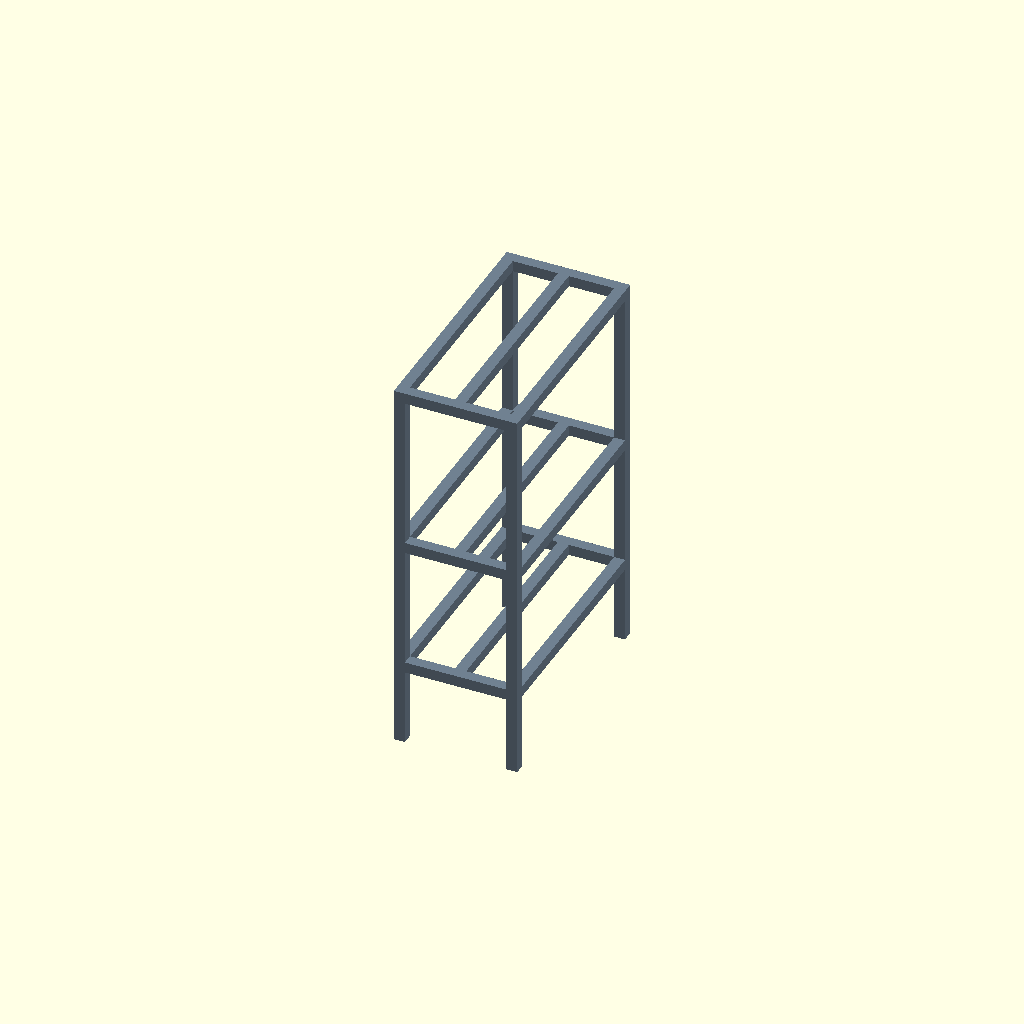
Cell 1 — every parameter at its default value.
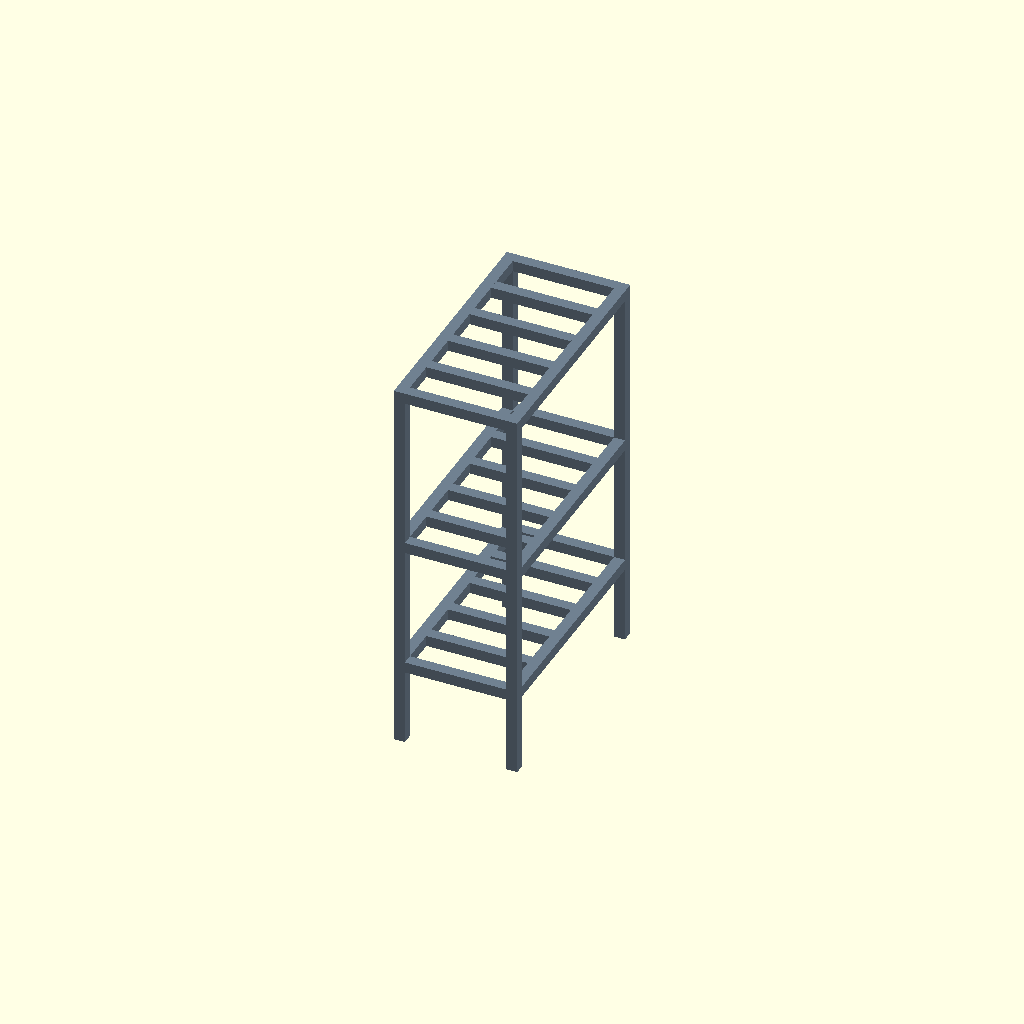
Cell 2 — slats_lengthwise set to false, the other parameters unchanged.
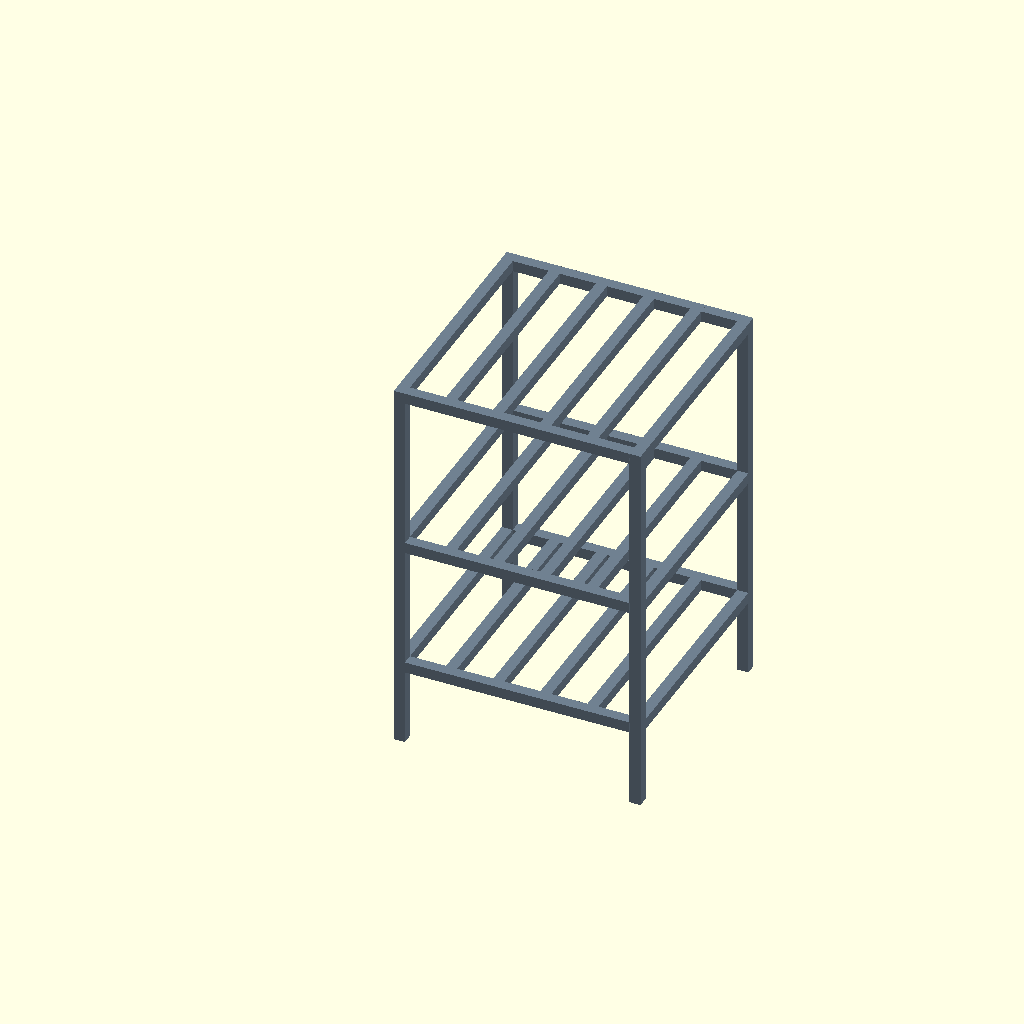
Cell 3: width = 560 (everything else at default).
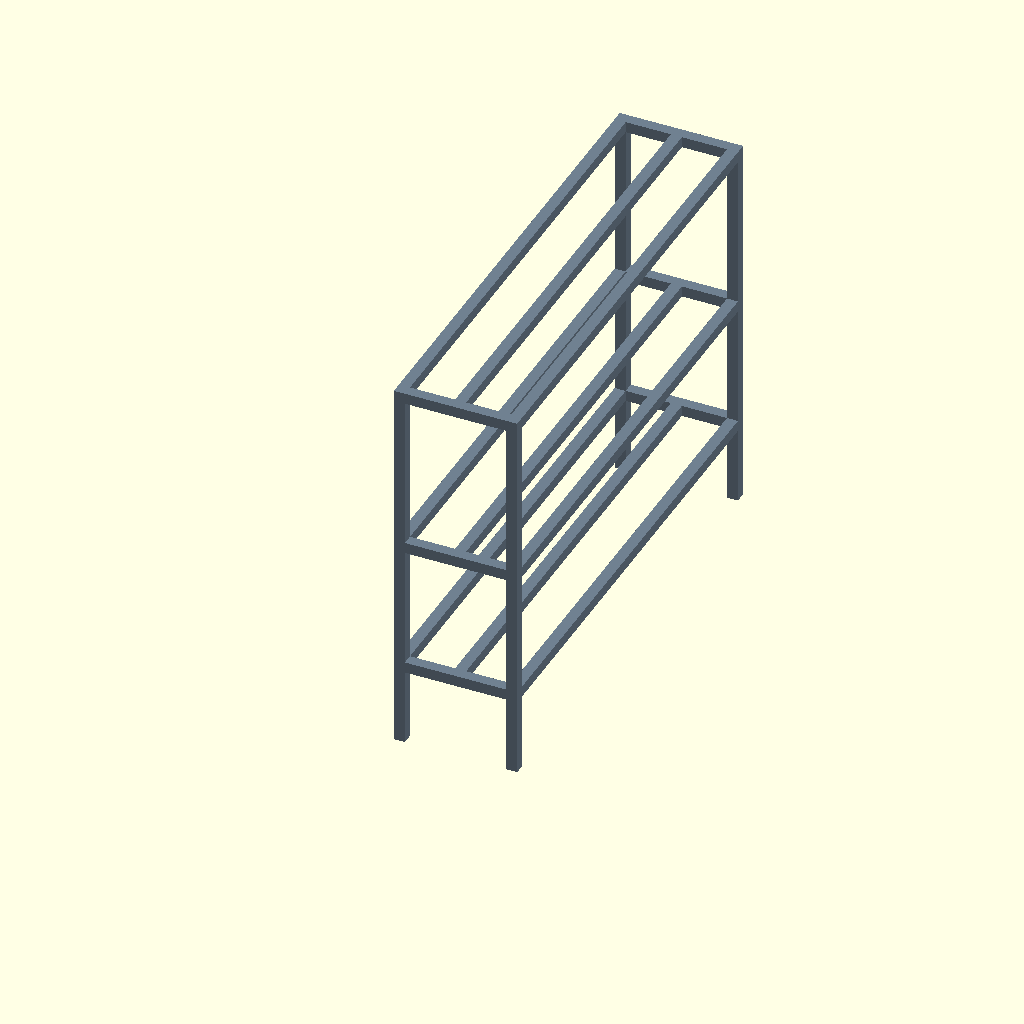
Cell 4: depth = 1100 (everything else at default).
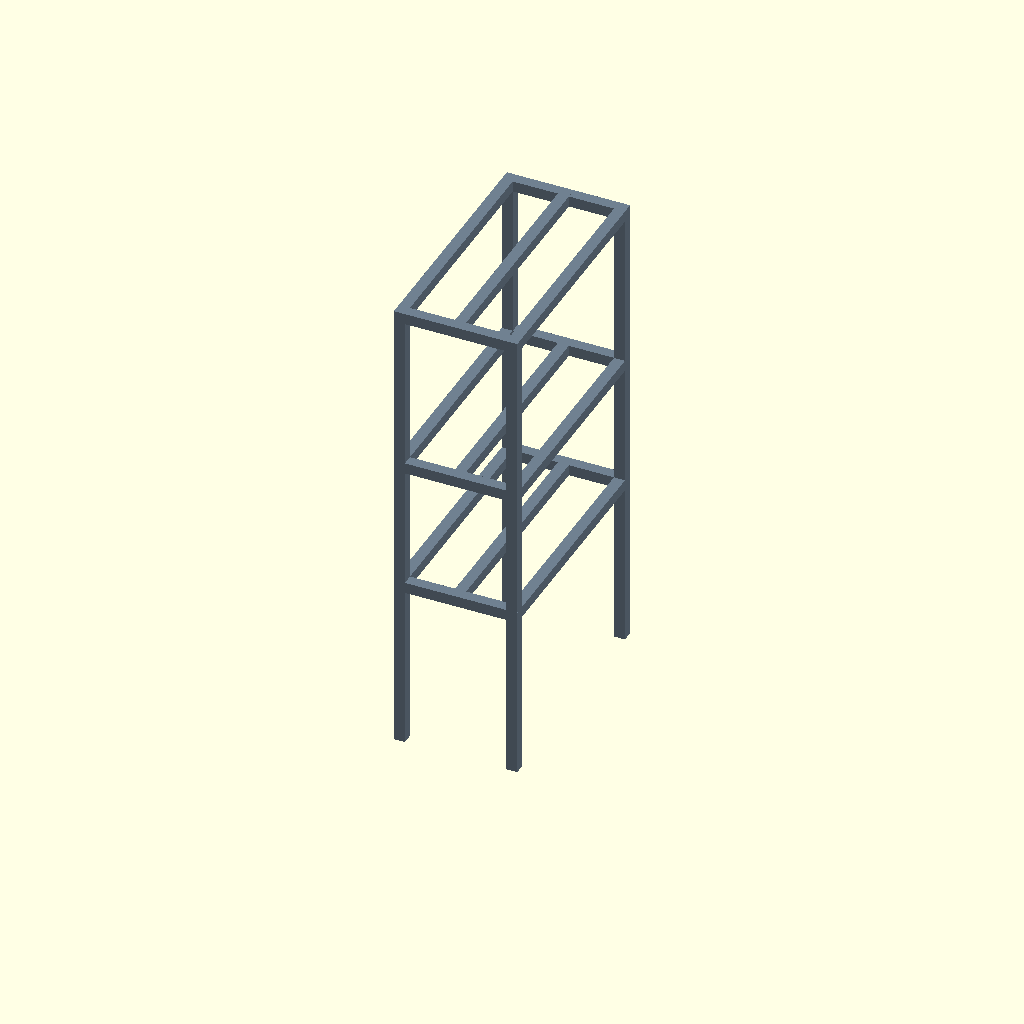
Cell 5 — h1 set to 400, the other parameters unchanged.
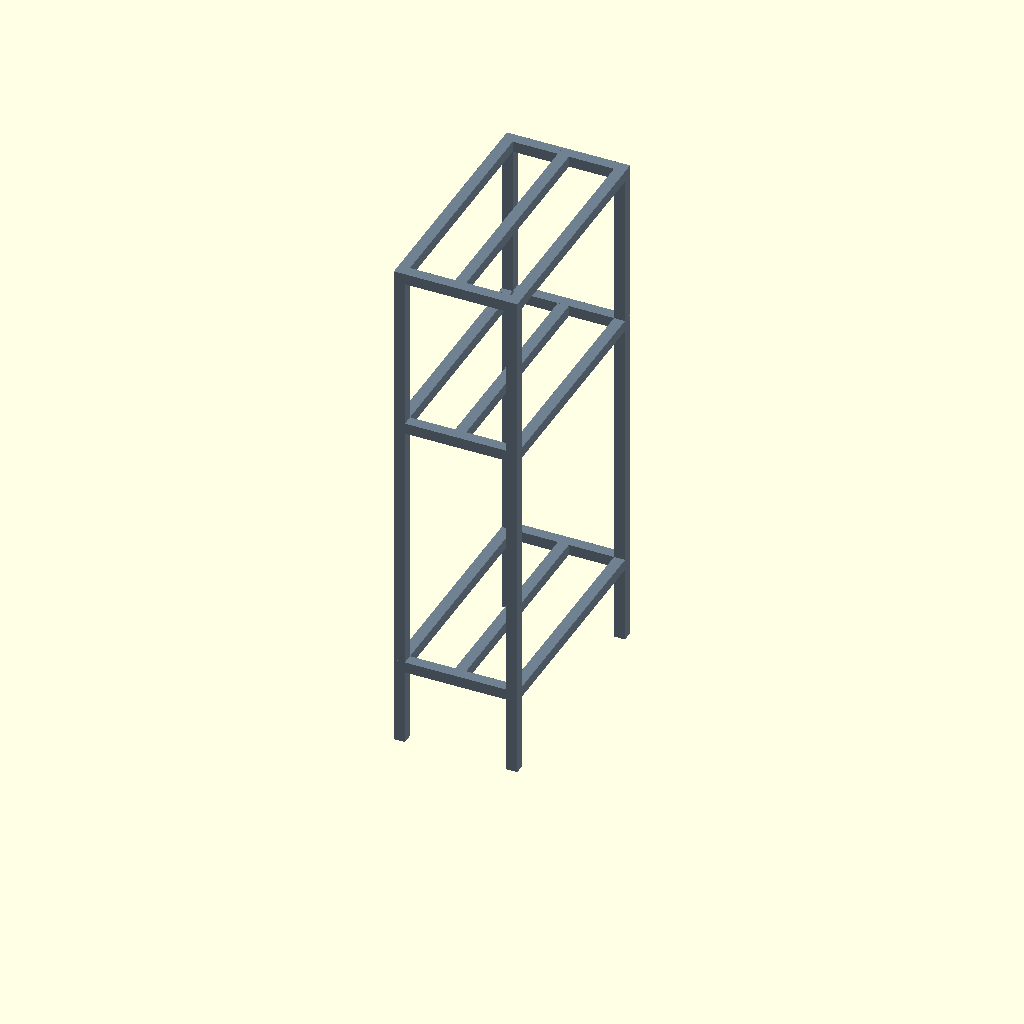
Cell 6 — gap2 set to 600, the other parameters unchanged.
All cells are drawn from one camera (rotation 55°, 0°, 25°, orthographic, colour scheme Cornfield), so only the parameter changes between them.
OpenSCAD source file 3d-model/shelf_rack.scad:
// ============================================================
//  3D model of a 3-tier open metal-frame rack / stand
//  Reconstructed from the hand drawing.
//
//  All dimensions are in millimetres.
//
//  Footprint (from drawing):
//      width  (front)  = 280 mm  ("28 см, не больше")
//      depth  (side)   = 550 mm  ("55 см")
//
//  Vertical layout (heights measured from the floor, from drawing):
//      bottom shelf    = 200 mm  ("20")
//      middle shelf    = +300 mm -> 500 mm   ("30")
//      top shelf       = +375 mm -> 875 mm   ("35-40", mid value used)
// ============================================================

/* [Footprint] */
width  = 280;   // X - front width  (max 280)
depth  = 550;   // Y - side depth

/* [Shelf heights from floor] */
h1 = 200;       // bottom shelf  (top surface)
gap2 = 300;     // distance to middle shelf
gap3 = 375;     // distance to top shelf (35-40 cm -> 37.5 cm)

/* [Construction] */
tube = 25;            // square tube cross-section (25 x 25 mm)
slat_gap = 85;        // target clear gap between shelf slats (lets light through)
slats_lengthwise = true;  // true: slats run along the 550 mm length (full width of the shelf)

// Derived heights (top surface of each shelf rail)
h2 = h1 + gap2;          // 500
h3 = h2 + gap3;          // 875
top_height = h3;         // legs run from floor to the top shelf

$fn = 24;

// ---- helper: a single vertical leg -------------------------
module leg(x, y) {
    translate([x, y, 0])
        cube([tube, tube, top_height]);
}

// ---- helper: even slat count for a target clear gap over a span ----
function slat_count(span) = max(2, round((span + slat_gap) / (slat_gap + tube)));
function slat_step(span, n) = (span - tube) / (n - 1);  // centre-to-centre pitch

// ---- helper: one shelf made of slatted tube at height h ----
//  h = z of the TOP surface of the shelf (rails + slats are flush)
//  Slats are the same 25x25 tube, spaced with a clear gap so light reaches
//  the shelves below. Slats run along the 550 mm length so flower pots rest
//  on continuous rails, supported by cross-rails underneath.
module shelf_frame(h) {
    z = h - tube;   // bottom of the rails / slats

    if (slats_lengthwise) {
        // Two end rails run along X (the 280 mm width) at the front and back.
        // They only tie the legs together and cap the slat ends - no grid.
        translate([0, 0,            z]) cube([width, tube, tube]);
        translate([0, depth - tube, z]) cube([width, tube, tube]);

        // Slats run along Y (the full 550 mm length), spread across the width.
        n    = slat_count(width);
        step = slat_step(width, n);
        for (i = [0 : n - 1])
            translate([i * step, 0, z]) cube([tube, depth, tube]);
    } else {
        // Slats run across the 280 mm width, spread along the 550 mm depth.
        translate([0,            0, z]) cube([tube, depth, tube]);
        translate([width - tube, 0, z]) cube([tube, depth, tube]);
        n    = slat_count(depth);
        step = slat_step(depth, n);
        for (i = [0 : n - 1])
            translate([tube, i * step, z]) cube([width - 2 * tube, tube, tube]);
    }
}

// ============================================================
//  Assembly
// ============================================================
module rack() {
    color("SlateGray") {
        // 4 corner legs
        leg(0,            0);
        leg(width - tube, 0);
        leg(0,            depth - tube);
        leg(width - tube, depth - tube);

        // 3 shelf frames
        shelf_frame(h1);
        shelf_frame(h2);
        shelf_frame(h3);
    }
}

rack();
Parameter table extracted from the source (name, type, default, range or options):
width: number, default 280
depth: number, default 550
h1: number, default 200
gap2: number, default 300
gap3: number, default 375
tube: number, default 25
slat_gap: number, default 85
slats_lengthwise: bool, default true
